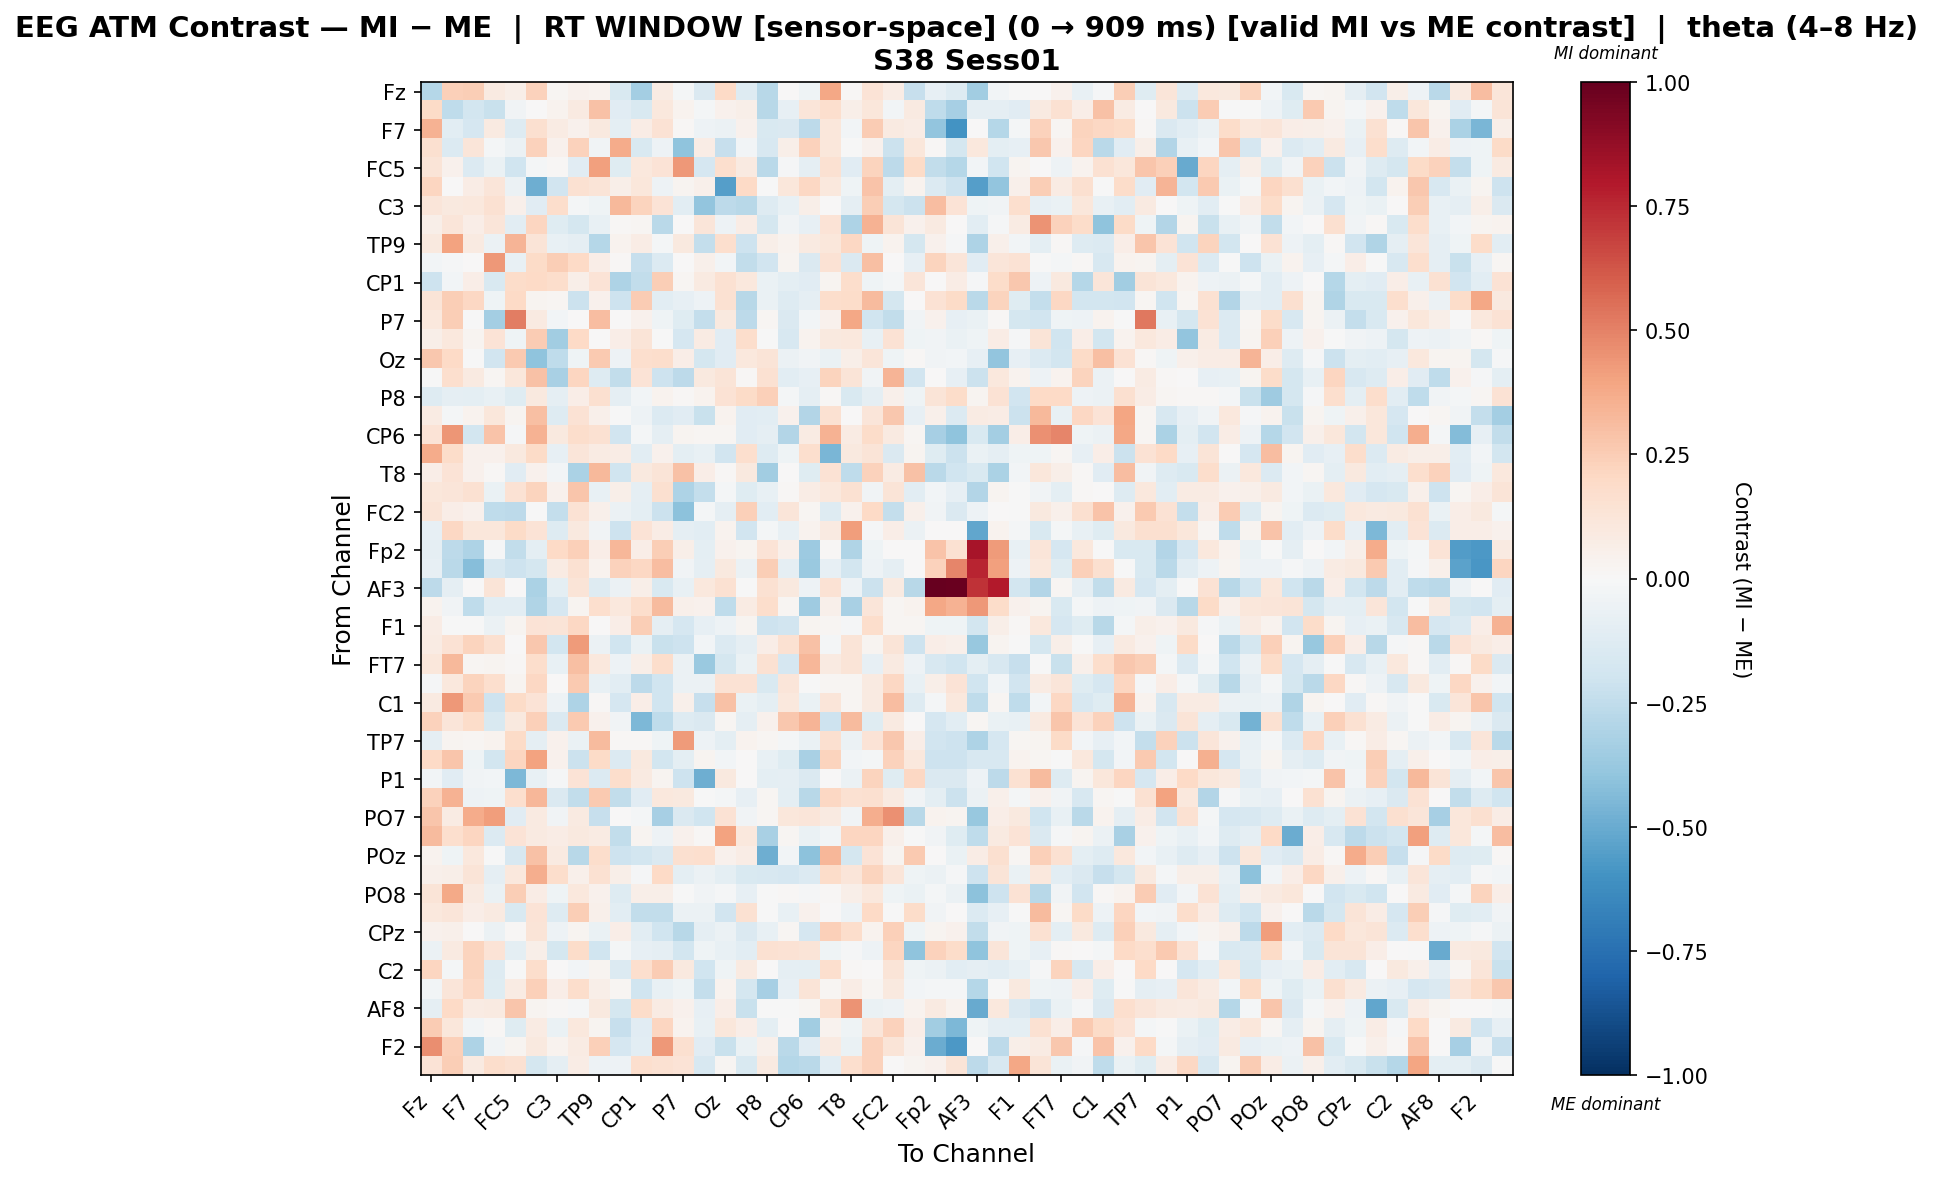

Data behind this chart, as committed beside it:
, Fz, F3, F7, FT9, FC5, FC1, C3, T7, TP9, CP5, CP1, Pz, P7, O1, Oz, O2, P8, TP10, CP6, Cz, T8, FT10, FC2
Fz, -0.2834, 0.2355, 0.2495, 0.09161, 0.05835, 0.23, 0.0157, 0.04033, 0.03656, -0.1546, -0.3392, 0.08156, -0.02308, -0.141, 0.1994, -0.1285, -0.2784, 0.001208, -0.04188, 0.3887, 0.01021, 0.1367, 0.07211
F3, 0.1935, -0.2514, -0.1808, -0.2239, -0.0377, 0.006496, 0.03285, 0.08924, 0.2916, -0.1137, -0.153, 0.1052, 0.03229, -0.01972, 0.04343, 0.05567, -0.276, -0.08227, 0.1225, 0.1645, 0.055, 0.1134, -0.02997
F7, 0.3495, -0.1068, -0.1651, 0.08911, -0.1291, 0.1578, 0.08284, 0.04578, 0.1012, -0.09452, 0.07143, 0.1478, 0.01225, -0.05091, -0.06147, 0.04654, -0.1557, -0.1416, -0.2607, 0.113, -0.0238, 0.2562, 0.08833
FT9, 0.1593, -0.1335, 0.1242, -0.02255, -0.05975, 0.2285, 0.04277, 0.2281, -0.03272, 0.3738, -0.1542, -0.05032, -0.4043, 0.07799, -0.2283, -0.02609, -0.1589, 0.05839, 0.2293, 0.1165, -0.003559, 0.04482, -0.2158
FC5, 0.1277, 0.03989, -0.1378, -0.06738, -0.1992, -0.01743, 0.01215, -0.1158, 0.4133, -0.1191, 0.1028, 0.137, 0.4326, -0.1654, 0.1715, 0.09124, -0.2672, -0.01346, -0.08787, 0.1538, -0.1099, 0.2235, -0.2645
FC1, 0.2121, 0.001752, 0.07547, 0.1245, -0.0608, -0.4854, -0.1947, 0.1553, 0.126, 0.06186, 0.1137, -0.05457, 0.02403, 0.05445, -0.5504, 0.2013, -0.0001747, 0.1164, 0.2076, 0.1086, -0.04182, 0.2855, -0.09591
C3, 0.1225, 0.101, 0.1059, 0.1551, 0.05284, -0.1168, 0.1782, -0.0168, -0.04537, 0.3231, 0.2232, 0.139, -0.1036, -0.3984, -0.2648, -0.2776, -0.1297, -0.07699, 0.06021, 0.006196, -0.08975, 0.2466, -0.1741
T7, 0.06204, 0.1184, 0.06551, 0.1249, -0.104, 0.214, -0.1224, -0.1779, -0.07237, 0.01177, 0.0231, -0.2725, 0.002025, 0.1203, -0.04949, 0.07796, -0.1723, -0.03885, -0.0844, 0.1375, -0.3089, 0.3483, 0.1294
TP9, 0.09379, 0.404, 0.09216, -0.05672, 0.3417, 0.1318, -0.07632, -0.08716, -0.2879, 0.03207, 0.07228, -0.0218, 0.101, -0.2407, 0.1717, -0.2079, 0.06042, 0.03762, 0.09248, 0.1154, 0.2048, -0.04511, 0.03861
CP5, -0.02762, -0.01522, 0.005895, 0.4319, -0.0768, 0.1923, 0.247, 0.201, 0.06764, 0.01073, -0.2342, -0.135, 0.005658, 0.0531, -0.0252, -0.2457, -0.1897, 0.02526, -0.1461, 0.1417, -0.1447, 0.2976, 0.004132
CP1, -0.207, -0.02487, 0.0682, -0.1487, 0.1807, 0.1993, 0.1736, 0.05867, 0.1366, -0.3112, -0.2474, 0.2478, 0.01596, 0.09004, 0.1505, 0.1078, -0.06982, -0.09542, -0.1159, 0.02506, 0.1733, -0.04517, -0.02081
Pz, 0.126, 0.2484, 0.2091, -0.0424, 0.1969, 0.02743, 0.0186, -0.2178, 0.04619, -0.2084, 0.251, -0.1078, -0.08016, -0.05006, 0.1556, -0.2753, -0.06913, -0.1304, -0.08929, 0.1721, 0.1855, 0.319, -0.1753
P7, 0.1075, 0.2429, -0.004965, -0.3414, 0.5151, 0.08851, -0.02805, 0.001198, 0.3119, 0.004309, 0.03965, -0.04506, -0.1233, -0.2353, 0.09781, -0.2645, 0.01778, -0.1483, -0.02852, 0.04496, 0.3849, -0.2013, -0.2457
O1, 0.06057, 0.103, 0.02695, 0.1404, -0.04336, 0.2569, -0.3453, 0.1974, 0.006084, 0.06251, 0.1285, -0.001231, -0.1647, 0.08551, -0.1125, 0.1729, -0.007299, -0.1583, 0.03629, 0.1011, 0.1079, -0.07752, 0.1465
Oz, 0.2714, 0.1957, -0.003725, -0.1934, 0.2628, -0.4005, -0.2525, -0.04104, 0.2617, -0.05373, 0.1695, 0.1732, 0.06708, -0.1744, -0.1154, 0.1037, 0.1282, -0.0563, -0.0332, -0.0627, 0.0613, 0.1247, -0.04463
O2, -0.001754, 0.1702, 0.08984, 0.01869, 0.1125, 0.2945, -0.3223, 0.2137, -0.1288, -0.2473, 0.1377, -0.2045, -0.2623, 0.0969, 0.1289, 0.007873, 0.1486, -0.1092, -0.08467, 0.2212, 0.1253, -0.03641, 0.3404
P8, -0.1301, -0.08742, -0.1014, -0.07037, -0.124, 0.09978, -0.09291, 0.07014, 0.1591, -0.08804, -0.02791, 0.03793, 0.01226, 0.03218, 0.1482, 0.1917, 0.237, -0.0175, -0.08709, 0.01088, -0.1516, -0.09147, 0.05026
TP10, 0.08244, -0.0232, 0.0328, 0.1158, 0.02806, 0.3016, -0.1301, 0.1427, 0.05388, -0.0005956, -0.05179, -0.1377, -0.1171, -0.2254, 0.03459, -0.1128, -0.1037, 0.03932, -0.2929, 0.1516, 0.001215, 0.1201, 0.2664
CP6, 0.1329, 0.4433, -0.181, 0.2847, -0.01254, 0.3488, 0.097, 0.1723, 0.1554, -0.191, -0.02216, -0.09166, 0.02627, 0.01787, 0.02024, -0.1149, -0.08793, -0.2962, 0.08243, 0.3449, 0.08442, 0.1802, 0.08948
Cz, 0.3719, 0.182, 0.03908, 0.04077, 0.09564, 0.19, -0.08105, 0.1241, 0.08182, 0.07739, -0.1036, 0.0443, -0.09624, -0.07721, -0.1942, 0.1719, -0.1302, -0.04545, 0.1697, -0.4547, 0.09675, 0.1275, -0.1481
T8, 0.06391, 0.1368, 0.04316, 0.0122, -0.1102, 0.03918, -0.02629, -0.3147, 0.3222, -0.2031, 0.1011, 0.1251, 0.2965, 0.06597, 0.01239, 0.09884, -0.3459, 0.0003326, -0.1196, 0.1434, -0.2575, 0.2297, 0.08483
FT10, 0.1124, 0.1235, 0.151, -0.06318, 0.1475, 0.2206, 0.04338, 0.2808, -0.0739, 0.0563, -0.08947, 0.1586, -0.3061, -0.242, -0.02044, -0.1242, -0.07288, 0.01412, 0.07727, 0.1042, 0.1538, -0.03834, 0.1271
FC2, 0.1302, 0.06674, 0.03937, -0.2504, -0.2652, -0.004184, -0.2382, 0.1423, 0.05156, -0.06138, -0.09477, -0.2163, -0.4064, -0.01628, -0.08687, 0.2383, -0.1072, 0.1207, 0.01746, -0.1275, 0.04347, 0.1954, -0.2413
F4, -0.08383, 0.2087, 0.1121, 0.1103, 0.1909, 0.1364, -0.1297, 0.09501, -0.03318, -0.2056, 0.1344, 0.07217, -0.08608, -0.109, 0.03138, -0.1936, -0.02236, -0.0776, 0.0379, 0.08822, 0.4148, -0.0102, 0.06403
Fp2, -0.08875, -0.2591, -0.3097, -0.01196, -0.2491, -0.09939, 0.2015, 0.2403, 0.06615, 0.3293, 0.06811, 0.2426, 0.05704, -0.09743, 0.04522, 0.02651, 0.1341, 0.05123, -0.3595, 0.01099, -0.2983, -0.04006, 0.0008915
AF7, -0.08374, -0.273, -0.4279, -0.1575, -0.2091, -0.172, 0.08036, 0.1505, 0.0322, 0.2305, 0.2084, 0.3097, -0.03401, -0.09155, 0.09985, -0.05499, 0.2471, -0.08601, -0.3705, -0.08401, -0.181, -0.05032, -0.08929
AF3, -0.261, -0.09109, 0.0, 0.1272, 0.001267, -0.3138, -0.09547, 0.132, -0.1299, -0.06141, 0.06029, -0.1492, -0.07058, 0.1074, 0.1529, -0.005606, 0.1511, 0.09798, -0.04809, 0.1477, -0.04878, -0.2134, 0.08918
AFz, 0.0382, -0.03353, -0.2538, -0.1057, -0.104, -0.2985, -0.1702, 0.02433, 0.1694, 0.1021, 0.1771, 0.3195, 0.05388, 0.0397, -0.2552, 0.0796, 0.1754, 0.01606, -0.3581, 0.05435, -0.3256, 0.1183, 0.01808
F1, 0.07698, -0.003881, -0.0004473, -0.05871, 0.02571, 0.1402, 0.1262, 0.2083, 0.005407, 0.06267, 0.2477, -0.09063, -0.1709, -0.08043, -0.05386, 0.03033, -0.2059, -0.192, 0.02528, 0.01676, -0.011, 0.1772, 0.02286
F5, 0.08311, 0.1407, 0.2252, 0.1592, 0.0, 0.267, -0.1814, 0.4263, -0.05893, -0.2013, -0.06694, -0.2195, -0.2046, -0.02887, -0.1385, -0.09345, 0.06278, 0.1501, 0.2954, -0.02278, 0.1267, 0.02373, 0.1272
FT7, 0.1137, 0.324, 0.01967, 0.03081, 0.01268, 0.175, -0.07617, 0.2995, 0.1042, -0.04834, 0.05976, 0.1725, -0.0548, -0.3719, -0.1785, -0.0685, 0.1537, -0.1674, 0.3355, 0.09311, 0.1314, -0.08408, 0.0897
FC3, -0.008878, 0.1036, 0.2194, 0.1697, 0.02647, 0.2076, 0.005603, 0.2586, -0.07742, -0.1057, -0.2605, -0.1988, -0.05948, -0.06229, 0.1427, 0.1481, -0.1549, 0.123, -0.004405, 0.01737, 0.01932, 0.09126, 0.2074
C1, 0.09167, 0.4352, 0.2654, -0.2031, 0.1898, 0.1349, -0.04984, -0.3085, 0.01187, -0.1658, 0.06894, -0.2012, 0.04886, -0.2284, 0.2918, -0.06647, -0.09877, 0.1025, -0.06435, 0.121, 0.0177, 0.09329, 0.3091
C5, 0.2285, 0.1205, 0.1801, -0.1513, 0.09379, 0.2419, -0.1477, 0.2596, 0.04489, -0.0323, -0.4473, -0.2557, -0.1262, -0.1445, 0.01905, -0.09107, 0.04267, 0.2681, 0.3367, -0.2055, 0.3166, -0.1241, 0.08753
TP7, -0.09363, 0.02419, 0.02138, 0.03837, 0.1904, -0.08857, 0.04614, -0.06337, 0.3173, 0.01145, 0.01469, -0.04408, 0.4288, -0.05321, -0.09435, 0.03615, 0.02131, -0.01888, -0.06959, 0.1583, -0.05488, 0.1403, 0.2706
CP3, 0.1969, 0.2736, -0.04226, -0.1819, 0.2167, 0.3988, 0.04235, -0.218, 0.1876, -0.1351, 0.09998, -0.1802, -0.09376, 0.02833, -0.02775, 0.003438, -0.07192, -0.1239, -0.3262, 0.2248, -0.02742, -0.01791, 0.2329
P1, -0.02367, -0.1123, -0.03429, -0.0278, -0.4525, -0.07684, -0.007924, 0.1349, -0.1398, 0.1782, 0.08621, 0.02823, -0.2095, -0.4861, 0.09405, 0.005163, -0.09421, -0.09277, -0.1413, 0.00689, -0.06092, 0.2209, -0.1246
P5, 0.2311, 0.3503, -0.05087, -0.04296, 0.167, 0.3313, -0.1437, -0.2444, 0.2634, -0.2489, -0.1095, 0.1065, 0.09667, -0.002803, -0.019, -0.08383, 0.01759, -0.09972, -0.2801, 0.2101, 0.1521, 0.1614, 0.09259
PO7, 0.2736, 0.08592, 0.3702, 0.4181, -0.1143, 0.08607, -0.03164, 0.08823, -0.2311, 0.003571, -0.02082, -0.3314, -0.1443, -0.1957, 0.1484, -0.03623, 0.019, 0.1144, 0.1228, 0.09309, -0.03399, 0.3631, 0.4579
PO3, 0.3151, 0.1704, 0.213, -0.1334, 0.1341, 0.09309, 0.0773, 0.09486, 0.08107, -0.248, 0.0301, -0.04782, 0.04308, 0.007858, 0.4002, 0.1018, -0.3272, 0.01761, -0.06464, -0.02634, 0.2134, 0.2124, 0.05118
POz, 0.03692, -0.04318, 0.1023, -0.00446, -0.1611, 0.2958, 0.08914, -0.2757, 0.1758, -0.2055, -0.1845, -0.145, 0.1598, 0.1701, 0.04031, 0.0754, -0.487, -0.02574, -0.4083, 0.3357, -0.1775, 0.1367, 0.02855
PO4, 0.04899, 0.05931, 0.1302, -0.09186, 0.1059, 0.3607, 0.1739, 0.05024, 0.1515, 0.0593, -0.009558, 0.1974, -0.09776, -0.05682, -0.1002, -0.1542, -0.1636, -0.1663, -0.1347, 0.1859, 0.1236, 0.2204, 0.1246
PO8, 0.1327, 0.3779, 0.08961, -0.06291, 0.2489, 0.07661, -0.04493, 0.1023, 0.04432, -0.1259, 0.05768, 0.06146, -0.002666, -0.03472, -0.01413, -0.08166, -0.005307, 0.01257, -0.008428, 0.01447, 0.0568, 0.106, -0.04202
P2, 0.1032, 0.1179, 0.06425, 0.09072, -0.1517, 0.1398, -0.1272, 0.2492, 0.05265, -0.1089, -0.2432, -0.2481, -0.05564, -0.05524, -0.1919, 0.1528, -0.000977, -0.07273, 0.03958, 0.0001695, -0.05245, 0.203, -0.002133
CPz, 0.04445, 0.04718, 0.001021, -0.05954, 0.008117, 0.1288, -0.05148, 0.03019, -0.06293, 0.06282, -0.1033, -0.1987, -0.2798, -0.08903, -0.0589, -0.1441, -0.07194, 0.02236, -0.1652, 0.2396, 0.1763, 0.03508, 0.2365
C6, -0.05867, 0.09122, 0.2196, 0.1398, -0.1009, 0.05689, -0.1739, 0.1869, -0.2019, -0.02313, -0.08421, -0.08875, -0.1802, -0.04003, -0.0742, -0.1088, 0.1539, 0.1464, 0.1308, -0.04016, -0.01451, -0.05306, 0.2145
C2, 0.2136, -0.02334, 0.2233, -0.1299, -0.0001115, 0.1725, 0.0031, -0.02482, 0.02695, -0.1393, 0.1672, 0.2512, 0.09513, -0.202, -0.03916, 0.09207, 0.006961, -0.09165, -0.09998, 0.1663, 0.01457, 0.006935, 0.1305
FC4, -0.03032, 0.1214, 0.2034, -0.1247, 0.08344, 0.2365, 0.0691, 0.1783, 0.05658, 0.01957, -0.2025, -0.07426, -0.04418, -0.2398, 0.03763, -0.1764, -0.3357, -0.08098, 0.1295, 0.01939, 0.07606, 0.0207, 0.09526
AF8, -0.09353, 0.1981, 0.08276, 0.08617, 0.2804, 0.02955, 0.008906, -0.0143, 0.0981, -0.1793, 0.185, 0.0804, 0.04481, -0.08343, 0.06795, -0.225, -0.00516, -0.007661, 0.01571, 0.153, 0.4508, -0.06981, -0.05273
AF4, 0.2535, 0.1132, -0.0296, 0.01221, -0.1223, 0.08421, -0.06605, 0.1064, 0.02654, -0.2266, -0.1148, 0.2128, 0.03551, -0.0757, 0.1119, 0.06592, -0.09833, 0.000157, -0.3454, 0.03245, -0.04654, 0.12, 0.2284
F2, 0.4644, 0.2421, -0.3079, -0.03834, 0.02808, 0.09529, 0.03867, 0.08455, 0.2371, -0.1682, -0.1039, 0.4349, 0.1595, -0.1096, -0.223, -0.06722, 0.04973, -0.2712, -0.1112, 0.0902, -0.06612, 0.2295, 0.1278
FCz, 0.1358, 0.2435, 0.09206, 0.1724, 0.1536, -0.1733, -0.09109, 0.07492, -0.05398, -0.05045, 0.1697, 0.1496, 0.1381, -0.1601, 0.01708, -0.1517, 0.0874, -0.2851, -0.266, -0.108, 0.1677, 0.2293, 0.00745
